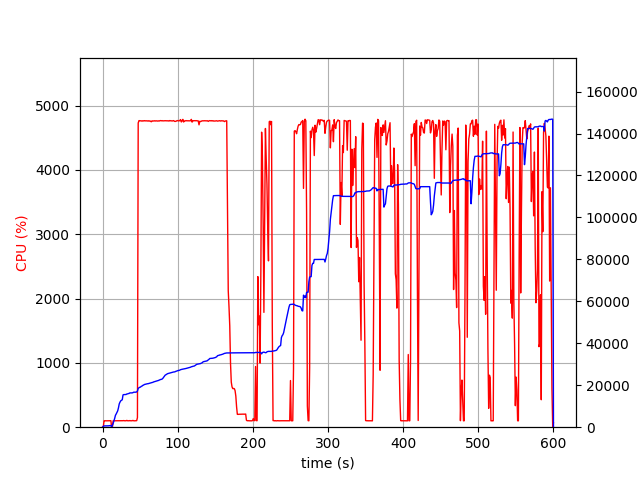

The file beside this chart, header and first rows:
elapsed_time, nproc, cpu, mem_real, mem_virtual
4.4345855712890625e-05, 2, 0.0, 13.6, 3195
1.006, 4, 6.0, 392.5, 4052
2.015, 4, 99.2, 605.3, 4279
3.022, 4, 100.3, 624.4, 4321
4.03, 4, 99.2, 631, 4341
5.037, 4, 99.2, 630, 4341
6.045, 4, 99.3, 626.9, 4341
7.052, 4, 100.3, 618.4, 4341
8.059, 4, 100.1, 659.1, 4397
9.068, 4, 99.3, 723.2, 4469
10.08, 4, 99.1, 773.2, 4517
11.08, 4, 101.0, 825.2, 4573
12.1, 2, 0.0, 90.27, 104.4
13.11, 2, 0.0, 839.7, 5721
14.12, 2, 100.0, 1828, 6617
15.13, 2, 99.1, 2994, 8019
16.13, 2, 100.1, 4186, 9555
17.14, 2, 100.0, 5658, 12243
18.15, 2, 100.1, 6304, 12243
19.16, 2, 101.0, 7098, 15679
20.17, 2, 100.0, 7802, 15903
21.18, 2, 99.1, 9244, 15917
22.19, 2, 100.0, 11080, 19501
23.2, 2, 100.0, 11936, 19501
24.21, 2, 99.9, 12562, 19757
25.22, 2, 100.0, 12852, 19757
26.23, 2, 100.1, 13084, 19757
27.24, 2, 101.0, 15400, 24877
28.25, 2, 102.9, 15536, 25213
29.26, 2, 100.1, 15538, 25213
30.27, 2, 100.1, 15538, 25213
31.28, 2, 100.0, 15584, 25213
32.29, 2, 106.0, 15837, 25213
33.3, 2, 99.9, 15879, 25597
34.31, 2, 100.1, 16035, 25597
35.32, 2, 100.1, 16091, 25597
36.33, 2, 102.9, 16347, 25597
37.34, 2, 100.1, 16349, 25597
38.35, 2, 100.0, 16353, 25597
39.36, 2, 100.0, 16353, 25597
40.37, 2, 105.9, 16463, 26045
41.38, 2, 100.0, 16680, 26045
42.39, 2, 99.1, 16694, 26045
43.4, 2, 100.1, 16696, 26045
44.41, 2, 100.9, 16700, 26045
45.42, 2, 101.9, 16812, 26045
46.43, 2, 150.0, 17257, 29898
47.44, 2, 4729, 18472, 31220
48.47, 2, 4765, 18819, 31649
49.49, 2, 4765, 19021, 31847
50.51, 2, 4762, 19129, 31955
51.54, 2, 4763, 19480, 32324
52.56, 2, 4757, 19623, 32445
53.59, 2, 4764, 19947, 32779
54.61, 2, 4760, 20081, 32942
55.64, 2, 4766, 20349, 33205
56.66, 2, 4760, 20447, 33303
57.69, 2, 4764, 20505, 33381
58.71, 2, 4761, 20614, 33509
59.74, 2, 4760, 20719, 33667
... 531 more rows
